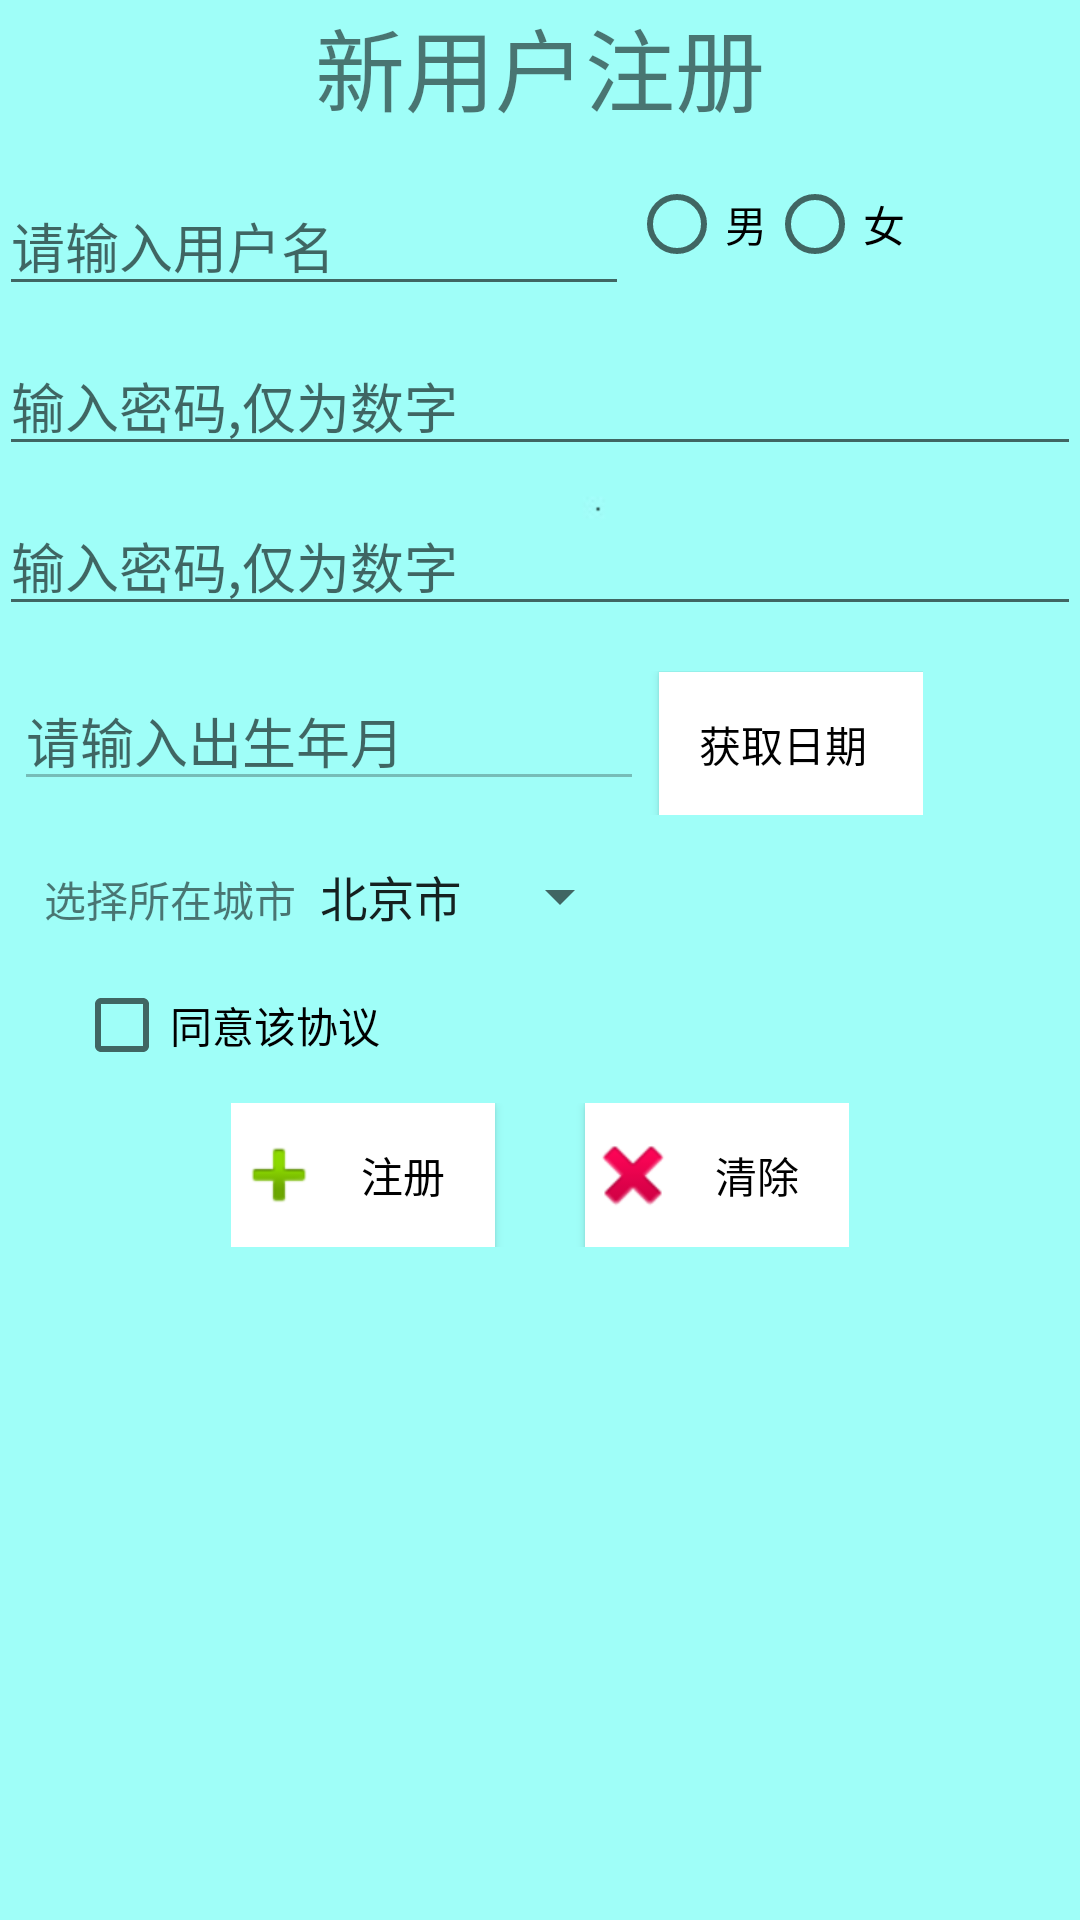

Write the Android layout XML for this screen, with the resource values it uses.
<!-- AndroidManifest.xml: application theme AppTheme -->
<!-- res/layout/activity_register.xml -->
<?xml version="1.0" encoding="utf-8"?>
<LinearLayout xmlns:android="http://schemas.android.com/apk/res/android"
    xmlns:tools="http://schemas.android.com/tools"
    android:id="@+id/activity_register"
    android:layout_width="match_parent"
    android:layout_height="match_parent"
    android:paddingBottom="@dimen/activity_vertical_margin"
    android:paddingLeft="@dimen/activity_horizontal_margin"
    android:paddingRight="@dimen/activity_horizontal_margin"
    android:paddingTop="@dimen/activity_vertical_margin"
    style="@style/bgstyle"
    android:orientation="vertical"
    tools:context="com.example.app.RegisterActivity">
    <TextView
            android:layout_width="match_parent"
            android:layout_height="wrap_content"
            android:text="新用户注册"
            android:gravity="center"
            android:textSize="30sp"/>
    <LinearLayout
        android:layout_width="match_parent"
        android:layout_height="wrap_content"
        android:layout_marginTop="15dp"
        android:orientation="horizontal">

        <EditText
            android:layout_width="wrap_content"
            android:layout_height="wrap_content"
            android:inputType="textPersonName"
            android:hint="@string/username"
            android:ems="10"
            android:id="@+id/et_name" />
        <RadioGroup
            android:layout_width="wrap_content"
            android:layout_height="wrap_content"
            android:orientation="horizontal"
            android:id="@+id/rg_sex">
            <RadioButton
                android:text="@string/male"
                android:layout_width="wrap_content"
                android:layout_height="wrap_content"
                android:id="@+id/rb_male"
                android:layout_weight="1" />
            <RadioButton
                android:text="@string/female"
                android:layout_width="wrap_content"
                android:layout_height="wrap_content"
                android:id="@+id/rb_female"
                android:layout_weight="1" />
        </RadioGroup>
    </LinearLayout>
    <EditText
        android:layout_width="match_parent"
        android:layout_height="wrap_content"
        android:inputType="numberPassword"
        android:ems="10"
        android:layout_marginTop="10dp"
        android:hint="@string/password"
        android:id="@+id/et_pw" />
    <EditText
        android:layout_width="match_parent"
        android:layout_height="wrap_content"
        android:inputType="numberPassword"
        android:hint="@string/password"
        android:ems="10"
        android:layout_marginTop="10dp"
        android:id="@+id/et_repw" />
    <LinearLayout
        android:layout_width="wrap_content"
        android:layout_height="wrap_content"
        android:layout_marginStart="5dp"
        android:layout_marginTop="15dp"
        android:orientation="horizontal">
        <EditText
            android:layout_width="wrap_content"
            android:layout_height="wrap_content"
            android:hint="@string/birthday"
            android:enabled="false"
            android:ems="10"
            android:id="@+id/et_birthday"
            android:layout_alignParentTop="true"
            android:layout_alignParentStart="true"
            />

        <Button
            android:text="@string/getdate"
            android:layout_width="wrap_content"
            android:layout_height="wrap_content"
            android:layout_alignTop="@+id/et_birthday"
            android:layout_toEndOf="@+id/et_birthday"
            android:layout_marginStart="5dp"
            android:paddingEnd="5dp"
            android:id="@+id/btn_date"
            style="@style/btnstyle"
            android:onClick="dateOnClick"/>
    </LinearLayout>


    <LinearLayout
        android:layout_width="match_parent"
        android:layout_height="wrap_content"
        android:layout_marginStart="15dp"
        android:layout_marginTop="15dp"
        android:orientation="horizontal">
        <TextView
            android:layout_width="wrap_content"
            android:layout_height="wrap_content"
            android:text="@string/city"
            android:id="@+id/tx_city"/>
        <Spinner
            android:layout_width="wrap_content"
            android:layout_height="wrap_content"
            android:entries="@array/cityArray"
            android:id="@+id/sp_city" />

    </LinearLayout>
    <CheckBox
        android:text="@string/cbremember"
        android:layout_width="match_parent"
        android:layout_height="wrap_content"
        android:layout_marginStart="25dp"
        android:layout_marginTop="15dp"
        android:id="@+id/cb_agree" />
    <LinearLayout
        android:layout_width="wrap_content"
        android:layout_height="wrap_content"
        android:layout_gravity="center"
        android:layout_marginTop="10dp"
        android:orientation="horizontal">
        <Button
            android:text="@string/btnregister"
            android:drawableLeft="@android:drawable/ic_input_add"
            android:layout_width="wrap_content"
            android:layout_height="wrap_content"
            android:paddingRight="10dp"
            android:layout_marginEnd="30dp"
            android:paddingEnd="5dp"
            android:onClick="addonClick"
            style="@style/btnstyle"
            android:id="@+id/btn_regist" />

        <Button
            android:text="@string/btnclear"
            android:drawableLeft="@android:drawable/ic_delete"
            android:layout_width="wrap_content"
            android:layout_height="wrap_content"
            style="@style/btnstyle"
            android:paddingEnd="5dp"
            android:onClick="clearonClick"
            android:id="@+id/btn_clear" />
    </LinearLayout>
</LinearLayout>
<!-- resources referenced by this layout -->
<resources>
  <string-array name="cityArray">
          <item>北京市</item>
          <item>上海市</item>
          <item>广州市</item>
          <item>深圳市</item>
          <item>重庆市</item>
          <item>天津市</item>
          <item>佛山市</item>
          <item>江门市</item>
          <item>茂名市</item>
      </string-array>
  <string name="birthday">请输入出生年月</string>
  <string name="btnclear">清除</string>
  <string name="btnregister">注册</string>
  <string name="cbremember">同意该协议</string>
  <string name="city">选择所在城市</string>
  <string name="female">女</string>
  <string name="getdate">获取日期</string>
  <string name="male">男</string>
  <string name="password">输入密码,仅为数字</string>
  <string name="username">请输入用户名</string>
  <style name="bgstyle">
          <item name="android:background">@drawable/bg</item>
      </style>
  <style name="btnstyle">
          <item name="android:background">@color/bgbtn</item>
          <item name="android:textColor">@color/btncolor</item>
      </style>
  <style name="AppTheme" parent="Theme.AppCompat.Light.DarkActionBar">
          
          <item name="colorPrimary">@color/colorPrimary</item>
          <item name="colorPrimaryDark">@color/colorPrimaryDark</item>
          <item name="colorAccent">@color/colorAccent</item>
      </style>
  <!-- drawable bg: jpg bitmap (drawable, 15949 bytes) -->
  <color name="bgbtn">#FFFFFF</color>
  <color name="btncolor">#000000</color>
  <color name="colorPrimary">#3F51B5</color>
  <color name="colorPrimaryDark">#303F9F</color>
  <color name="colorAccent">#FF4081</color>
</resources>
